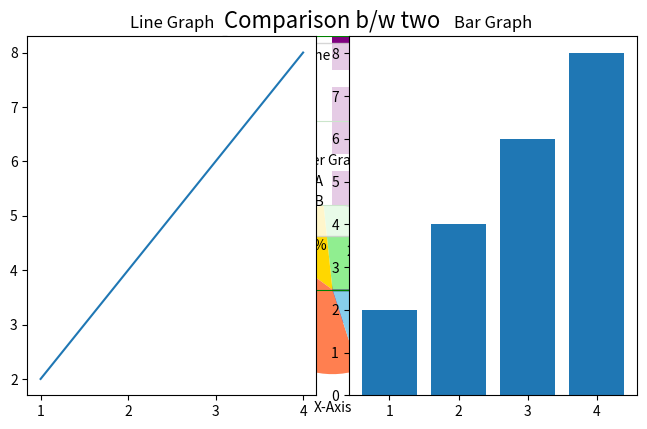
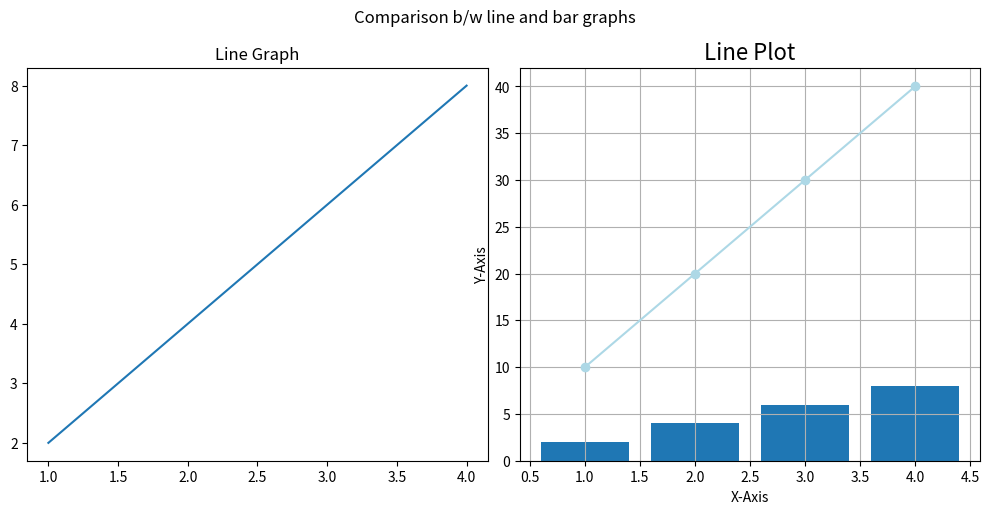

Recreate these plots in Python, in order.
# -*- coding: utf-8 -*-
"""Matplotlib_Nb

Automatically generated by Colab.

Original file is located at
    https://colab.research.google.com/<link-removed>

#Matplotlib
"""

import numpy as np
import pandas as pd
import matplotlib.pyplot as plt

"""#Plotting Line Graphs"""

x = [1,2,3,4]
y = [1,4,9,16]
plt.plot(x, y, color='blue', linewidth=2, linestyle='-', marker='o', label='first line')
plt.title('Line Plot', fontsize=16)
plt.grid(color='green')
plt.xlabel('Numerals')
plt.ylabel('Squares')
plt.legend(loc='lower right')
plt.xticks([1,2,3,4], ['one', 'two', 'three', 'four'])
plt.yticks([1,4,9,16], ['one', 'four', 'nine', 'sixteen'])
plt.show()

"""#Plotting Bar Graphs"""

x = ['A', 'B', 'C', 'D']
y = [800, 1200, 400, 1500]
plt.barh(x, y, color = 'purple', label = 'Sales')
plt.title('Bar Chart', fontsize=16)
plt.xlabel('Categories')
plt.ylabel('Values')
plt.legend(loc='upper left')
plt.show()

"""#Pie Chart"""

regions = ['North', 'East', 'West', 'South']
revenue = [2000, 1000, 3000, 1500]
plt.pie(revenue, labels=regions, autopct='%1.1f%%', colors=['lightgreen', 'gold', 'coral', 'skyblue'])
plt.title('Pie Chart', fontsize=16)
plt.show()

"""#Histograms"""

#plt.hist(data, bins=number_of_bins, color=color, edgecolor=edgecolor, label=label)
scores = [45, 67, 76, 87, 23, 30, 55, 67, 89, 34, 12, 37, 58, 84, 43, 22, 10, 91]
bins = [0, 10, 20, 30, 40, 50, 60, 70, 80, 90, 100]

plt.hist(scores, bins, color='lightblue', edgecolor='black')
plt.title('Histogram', fontsize=16)
plt.xlabel('Scores')
plt.ylabel('Students')
plt.yticks(np.arange(0,4,1)) #To remove the floating point numbers.
plt.show()

"""#Scattered Graph"""

x = [1, 2, 3, 4, 5, 6, 7, 8, 9, 10]
y = [10, 20, 30, 40, 50, 60, 70, 80, 90, 100]

plt.scatter(x, y, color = 'Orange', label = 'Scatter Graph')
plt.grid(True)
plt.title('Scatter Graph', fontsize=16)
plt.xlabel('X-Axis')
plt.ylabel('Y-Axis')
plt.legend(loc='upper left')
plt.show()

plt.scatter([1,2,3], [45, 60, 80], color = 'skyblue', label = 'Class A')
plt.scatter([1,2,3], [40, 50, 60], color = 'lightgreen', label = 'Class B')
plt.grid(True)
plt.title('Comparison b/w two', fontsize=16)
plt.xlabel('X-Axis')
plt.ylabel('Y-Axis')
plt.legend(loc='upper left')
plt.show()

"""#Sub-Plots"""

x = [1,2,3,4]
y = [2,4,6,8]

plt.subplot(1,2,1)
plt.plot(x,y)
plt.title("Line Graph")

plt.subplot(1,2,2)
plt.bar(x,y)
plt.title("Bar Graph")

plt.tight_layout()
plt.show()

fig, ax = plt.subplots(1,2, figsize=(10,5))

ax[0].plot(x,y)
ax[0].set_title("Line Graph")

ax[1].bar(x,y)
ax[1].set_title("Bar Graph")

fig.suptitle('Comparison b/w line and bar graphs')
plt.tight_layout()
plt.show()

"""#Saving a Plotted Graph"""

x = [1,2,3,4]
y = [10,20,30,40]

plt.plot(x,y, color='lightblue', linestyle='-', marker='o')
plt.title('Line Plot', fontsize=16)
plt.xlabel('X-Axis')
plt.ylabel('Y-Axis')
plt.grid(True)
plt.savefig('line_plot.png', dpi=300, bbox_inches='tight')
plt.show()